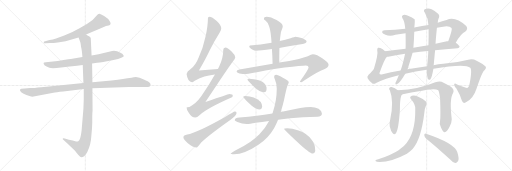
t = 0.00 s
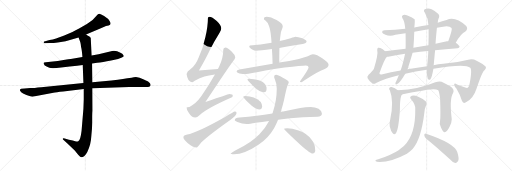
t = 4.02 s
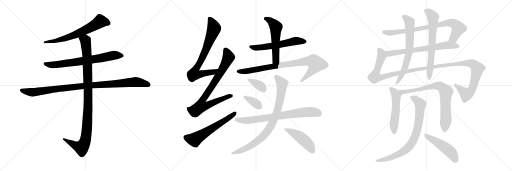
t = 8.05 s
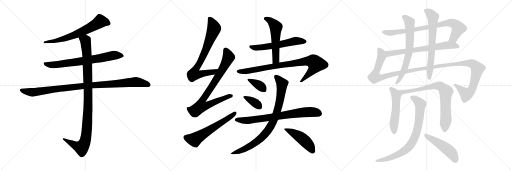
t = 12.07 s
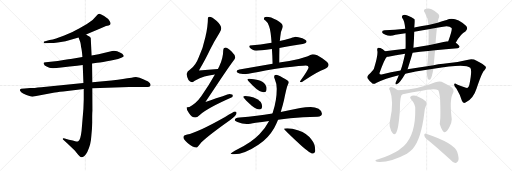
t = 16.09 s
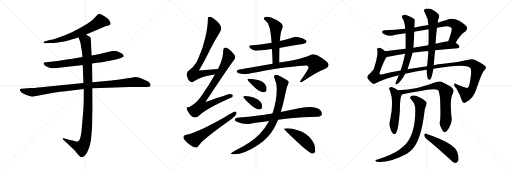
t = 20.12 s

The animated SVG that drew these frames (rendered in a browser with its animation timeline set to each time). Animation: 24 CSS @keyframes rules; one cycle of 20.12 s.

<svg version="1.1" viewBox="0 0 3072 1024" xmlns="http://www.w3.org/2000/svg">
  <g stroke="lightgray" stroke-dasharray="1,1" stroke-width="1" transform="scale(4, 4)">
    <line x1="0" y1="0" x2="256" y2="256"></line>
    <line x1="256" y1="0" x2="0" y2="256"></line>
    <line x1="128" y1="0" x2="128" y2="256"></line>
    <line x1="0" y1="128" x2="256" y2="128"></line>
    <line x1="256" y1="0" x2="512" y2="256"></line>
    <line x1="512" y1="0" x2="256" y2="256"></line>
    <line x1="384" y1="0" x2="384" y2="256"></line>
    <line x1="256" y1="128" x2="512" y2="128"></line>
    <line x1="512" y1="0" x2="768" y2="256"></line>
    <line x1="768" y1="0" x2="512" y2="256"></line>
    <line x1="640" y1="0" x2="640" y2="256"></line>
    <line x1="512" y1="128" x2="768" y2="128"></line>
  </g>
<g transform="scale(1, -1) translate(0, -850)">
   <style type="text/css">
    @keyframes keyframes0 {
      from {
       stroke: black;
       stroke-dashoffset: 664;
       stroke-width: 128;
       }
       68% {
       animation-timing-function: step-end;
       stroke: black;
       stroke-dashoffset: 0;
       stroke-width: 128;
       }
       to {
       stroke: black;
       stroke-width: 1024;
       }
       }
       #make-me-a-hanzi-animation-0 {
         animation: keyframes0 0.790365s both;
         animation-delay: 0.000000s;
         animation-timing-function: linear;
       }
    @keyframes keyframes1 {
      from {
       stroke: black;
       stroke-dashoffset: 728;
       stroke-width: 128;
       }
       70% {
       animation-timing-function: step-end;
       stroke: black;
       stroke-dashoffset: 0;
       stroke-width: 128;
       }
       to {
       stroke: black;
       stroke-width: 1024;
       }
       }
       #make-me-a-hanzi-animation-1 {
         animation: keyframes1 0.842448s both;
         animation-delay: 0.790365s;
         animation-timing-function: linear;
       }
    @keyframes keyframes2 {
      from {
       stroke: black;
       stroke-dashoffset: 1021;
       stroke-width: 128;
       }
       77% {
       animation-timing-function: step-end;
       stroke: black;
       stroke-dashoffset: 0;
       stroke-width: 128;
       }
       to {
       stroke: black;
       stroke-width: 1024;
       }
       }
       #make-me-a-hanzi-animation-2 {
         animation: keyframes2 1.080892s both;
         animation-delay: 1.632813s;
         animation-timing-function: linear;
       }
    @keyframes keyframes3 {
      from {
       stroke: black;
       stroke-dashoffset: 1060;
       stroke-width: 128;
       }
       78% {
       animation-timing-function: step-end;
       stroke: black;
       stroke-dashoffset: 0;
       stroke-width: 128;
       }
       to {
       stroke: black;
       stroke-width: 1024;
       }
       }
       #make-me-a-hanzi-animation-3 {
         animation: keyframes3 1.112630s both;
         animation-delay: 2.713705s;
         animation-timing-function: linear;
       }
    @keyframes keyframes4 {
      from {
       stroke: black;
       stroke-dashoffset: 763;
       stroke-width: 128;
       }
       71% {
       animation-timing-function: step-end;
       stroke: black;
       stroke-dashoffset: 0;
       stroke-width: 128;
       }
       to {
       stroke: black;
       stroke-width: 1024;
       }
       }
       #make-me-a-hanzi-animation-4 {
         animation: keyframes4 0.870931s both;
         animation-delay: 3.826335s;
         animation-timing-function: linear;
       }
    @keyframes keyframes5 {
      from {
       stroke: black;
       stroke-dashoffset: 839;
       stroke-width: 128;
       }
       73% {
       animation-timing-function: step-end;
       stroke: black;
       stroke-dashoffset: 0;
       stroke-width: 128;
       }
       to {
       stroke: black;
       stroke-width: 1024;
       }
       }
       #make-me-a-hanzi-animation-5 {
         animation: keyframes5 0.932780s both;
         animation-delay: 4.697266s;
         animation-timing-function: linear;
       }
    @keyframes keyframes6 {
      from {
       stroke: black;
       stroke-dashoffset: 603;
       stroke-width: 128;
       }
       66% {
       animation-timing-function: step-end;
       stroke: black;
       stroke-dashoffset: 0;
       stroke-width: 128;
       }
       to {
       stroke: black;
       stroke-width: 1024;
       }
       }
       #make-me-a-hanzi-animation-6 {
         animation: keyframes6 0.740723s both;
         animation-delay: 5.630046s;
         animation-timing-function: linear;
       }
    @keyframes keyframes7 {
      from {
       stroke: black;
       stroke-dashoffset: 584;
       stroke-width: 128;
       }
       66% {
       animation-timing-function: step-end;
       stroke: black;
       stroke-dashoffset: 0;
       stroke-width: 128;
       }
       to {
       stroke: black;
       stroke-width: 1024;
       }
       }
       #make-me-a-hanzi-animation-7 {
         animation: keyframes7 0.725260s both;
         animation-delay: 6.370769s;
         animation-timing-function: linear;
       }
    @keyframes keyframes8 {
      from {
       stroke: black;
       stroke-dashoffset: 553;
       stroke-width: 128;
       }
       64% {
       animation-timing-function: step-end;
       stroke: black;
       stroke-dashoffset: 0;
       stroke-width: 128;
       }
       to {
       stroke: black;
       stroke-width: 1024;
       }
       }
       #make-me-a-hanzi-animation-8 {
         animation: keyframes8 0.700033s both;
         animation-delay: 7.096029s;
         animation-timing-function: linear;
       }
    @keyframes keyframes9 {
      from {
       stroke: black;
       stroke-dashoffset: 872;
       stroke-width: 128;
       }
       74% {
       animation-timing-function: step-end;
       stroke: black;
       stroke-dashoffset: 0;
       stroke-width: 128;
       }
       to {
       stroke: black;
       stroke-width: 1024;
       }
       }
       #make-me-a-hanzi-animation-9 {
         animation: keyframes9 0.959635s both;
         animation-delay: 7.796062s;
         animation-timing-function: linear;
       }
    @keyframes keyframes10 {
      from {
       stroke: black;
       stroke-dashoffset: 368;
       stroke-width: 128;
       }
       55% {
       animation-timing-function: step-end;
       stroke: black;
       stroke-dashoffset: 0;
       stroke-width: 128;
       }
       to {
       stroke: black;
       stroke-width: 1024;
       }
       }
       #make-me-a-hanzi-animation-10 {
         animation: keyframes10 0.549479s both;
         animation-delay: 8.755697s;
         animation-timing-function: linear;
       }
    @keyframes keyframes11 {
      from {
       stroke: black;
       stroke-dashoffset: 366;
       stroke-width: 128;
       }
       54% {
       animation-timing-function: step-end;
       stroke: black;
       stroke-dashoffset: 0;
       stroke-width: 128;
       }
       to {
       stroke: black;
       stroke-width: 1024;
       }
       }
       #make-me-a-hanzi-animation-11 {
         animation: keyframes11 0.547852s both;
         animation-delay: 9.305176s;
         animation-timing-function: linear;
       }
    @keyframes keyframes12 {
      from {
       stroke: black;
       stroke-dashoffset: 760;
       stroke-width: 128;
       }
       71% {
       animation-timing-function: step-end;
       stroke: black;
       stroke-dashoffset: 0;
       stroke-width: 128;
       }
       to {
       stroke: black;
       stroke-width: 1024;
       }
       }
       #make-me-a-hanzi-animation-12 {
         animation: keyframes12 0.868490s both;
         animation-delay: 9.853028s;
         animation-timing-function: linear;
       }
    @keyframes keyframes13 {
      from {
       stroke: black;
       stroke-dashoffset: 875;
       stroke-width: 128;
       }
       74% {
       animation-timing-function: step-end;
       stroke: black;
       stroke-dashoffset: 0;
       stroke-width: 128;
       }
       to {
       stroke: black;
       stroke-width: 1024;
       }
       }
       #make-me-a-hanzi-animation-13 {
         animation: keyframes13 0.962077s both;
         animation-delay: 10.721518s;
         animation-timing-function: linear;
       }
    @keyframes keyframes14 {
      from {
       stroke: black;
       stroke-dashoffset: 478;
       stroke-width: 128;
       }
       61% {
       animation-timing-function: step-end;
       stroke: black;
       stroke-dashoffset: 0;
       stroke-width: 128;
       }
       to {
       stroke: black;
       stroke-width: 1024;
       }
       }
       #make-me-a-hanzi-animation-14 {
         animation: keyframes14 0.638997s both;
         animation-delay: 11.683595s;
         animation-timing-function: linear;
       }
    @keyframes keyframes15 {
      from {
       stroke: black;
       stroke-dashoffset: 813;
       stroke-width: 128;
       }
       73% {
       animation-timing-function: step-end;
       stroke: black;
       stroke-dashoffset: 0;
       stroke-width: 128;
       }
       to {
       stroke: black;
       stroke-width: 1024;
       }
       }
       #make-me-a-hanzi-animation-15 {
         animation: keyframes15 0.911621s both;
         animation-delay: 12.322592s;
         animation-timing-function: linear;
       }
    @keyframes keyframes16 {
      from {
       stroke: black;
       stroke-dashoffset: 694;
       stroke-width: 128;
       }
       69% {
       animation-timing-function: step-end;
       stroke: black;
       stroke-dashoffset: 0;
       stroke-width: 128;
       }
       to {
       stroke: black;
       stroke-width: 1024;
       }
       }
       #make-me-a-hanzi-animation-16 {
         animation: keyframes16 0.814779s both;
         animation-delay: 13.234213s;
         animation-timing-function: linear;
       }
    @keyframes keyframes17 {
      from {
       stroke: black;
       stroke-dashoffset: 1331;
       stroke-width: 128;
       }
       81% {
       animation-timing-function: step-end;
       stroke: black;
       stroke-dashoffset: 0;
       stroke-width: 128;
       }
       to {
       stroke: black;
       stroke-width: 1024;
       }
       }
       #make-me-a-hanzi-animation-17 {
         animation: keyframes17 1.333171s both;
         animation-delay: 14.048992s;
         animation-timing-function: linear;
       }
    @keyframes keyframes18 {
      from {
       stroke: black;
       stroke-dashoffset: 684;
       stroke-width: 128;
       }
       69% {
       animation-timing-function: step-end;
       stroke: black;
       stroke-dashoffset: 0;
       stroke-width: 128;
       }
       to {
       stroke: black;
       stroke-width: 1024;
       }
       }
       #make-me-a-hanzi-animation-18 {
         animation: keyframes18 0.806641s both;
         animation-delay: 15.382163s;
         animation-timing-function: linear;
       }
    @keyframes keyframes19 {
      from {
       stroke: black;
       stroke-dashoffset: 678;
       stroke-width: 128;
       }
       69% {
       animation-timing-function: step-end;
       stroke: black;
       stroke-dashoffset: 0;
       stroke-width: 128;
       }
       to {
       stroke: black;
       stroke-width: 1024;
       }
       }
       #make-me-a-hanzi-animation-19 {
         animation: keyframes19 0.801758s both;
         animation-delay: 16.188804s;
         animation-timing-function: linear;
       }
    @keyframes keyframes20 {
      from {
       stroke: black;
       stroke-dashoffset: 530;
       stroke-width: 128;
       }
       63% {
       animation-timing-function: step-end;
       stroke: black;
       stroke-dashoffset: 0;
       stroke-width: 128;
       }
       to {
       stroke: black;
       stroke-width: 1024;
       }
       }
       #make-me-a-hanzi-animation-20 {
         animation: keyframes20 0.681315s both;
         animation-delay: 16.990562s;
         animation-timing-function: linear;
       }
    @keyframes keyframes21 {
      from {
       stroke: black;
       stroke-dashoffset: 790;
       stroke-width: 128;
       }
       72% {
       animation-timing-function: step-end;
       stroke: black;
       stroke-dashoffset: 0;
       stroke-width: 128;
       }
       to {
       stroke: black;
       stroke-width: 1024;
       }
       }
       #make-me-a-hanzi-animation-21 {
         animation: keyframes21 0.892904s both;
         animation-delay: 17.671877s;
         animation-timing-function: linear;
       }
    @keyframes keyframes22 {
      from {
       stroke: black;
       stroke-dashoffset: 804;
       stroke-width: 128;
       }
       72% {
       animation-timing-function: step-end;
       stroke: black;
       stroke-dashoffset: 0;
       stroke-width: 128;
       }
       to {
       stroke: black;
       stroke-width: 1024;
       }
       }
       #make-me-a-hanzi-animation-22 {
         animation: keyframes22 0.904297s both;
         animation-delay: 18.564781s;
         animation-timing-function: linear;
       }
    @keyframes keyframes23 {
      from {
       stroke: black;
       stroke-dashoffset: 490;
       stroke-width: 128;
       }
       61% {
       animation-timing-function: step-end;
       stroke: black;
       stroke-dashoffset: 0;
       stroke-width: 128;
       }
       to {
       stroke: black;
       stroke-width: 1024;
       }
       }
       #make-me-a-hanzi-animation-23 {
         animation: keyframes23 0.648763s both;
         animation-delay: 19.469078s;
         animation-timing-function: linear;
       }
</style>
<path d="M 516.5 644.5 L 608.5 682.5 L 629.5 692.5 Q 631.5 692.5 651.5 697.5 Q 671.5 702.5 658.5 723.5 Q 652.5 733.5 647.5 738.5 L 624.5 754.5 Q 604.5 767.5 596.5 768.5 Q 588.5 769.5 580.5 758.5 Q 559.5 729.5 521.5 707.5 L 474.5 679.5 Q 465.5 673.5 434.5 659.5 L 385.5 638.5 L 336.5 620.5 Q 316.5 613.5 297.5 610.5 L 265.5 601.5 Q 260.5 598.5 262.5 596.5 Q 262.5 589.5 274.5 591.5 L 300.5 592.5 Q 313.5 591.5 346.5 596.5 L 393.5 603.5 L 471.5 625.5 L 516.5 644.5 Z" fill="lightgray"></path> 
<path d="M 552.5 470.5 L 582.5 474.5 Q 614.5 477.5 666.5 488.5 L 708.5 497.5 L 731.5 505.5 Q 741.5 510.5 742.5 513.5 Q 742.5 518.5 738.5 522.5 Q 736.5 528.5 722.5 534.5 Q 691.5 554.5 660.5 542.5 L 591.5 525.5 L 549.5 517.5 L 494.5 508.5 L 424.5 496.5 Q 412.5 496.5 390.5 492.5 L 346.5 485.5 L 274.5 477.5 Q 262.5 476.5 261.5 473.5 Q 260.5 469.5 268.5 458.5 Q 282.5 449.5 296.5 444.5 Q 310.5 439.5 366.5 445.5 L 418.5 452.5 L 462.5 456.5 L 496.5 461.5 L 552.5 470.5 Z" fill="lightgray"></path> 
<path d="M 181.5 322.5 L 147.5 320.5 Q 140.5 320.5 127.5 318.5 Q 116.5 315.5 120.5 306.5 Q 125.5 297.5 138.5 290.5 L 158.5 280.5 L 181.5 273.5 Q 189.5 269.5 201.5 271.5 L 320.5 294.5 Q 335.5 298.5 379.5 302.5 L 502.5 316.5 L 554.5 321.5 L 775.5 328.5 L 852.5 328.5 Q 877.5 328.5 888.5 329.5 Q 900.5 330.5 902.5 336.5 Q 907.5 350.5 888.5 362.5 Q 862.5 375.5 837.5 384.5 L 815.5 388.5 Q 802.5 388.5 789.5 384.5 Q 765.5 381.5 737.5 376.5 Q 710.5 371.5 668.5 368.5 L 554.5 357.5 L 500.5 353.5 L 247.5 327.5 Q 202.5 322.5 181.5 322.5 Z" fill="lightgray"></path> 
<path d="M 502.5 316.5 L 502.5 254.5 L 500.5 198.5 L 489.5 66.5 Q 482.5 7.5 469.5 3.5 Q 463.5 1.5 456.5 2.5 L 436.5 8.5 L 413.5 12.5 L 388.5 20.5 Q 379.5 23.5 376.5 20.5 Q 374.5 16.5 381.5 10.5 L 404.5 -9.5 L 448.5 -51.5 L 470.5 -79.5 Q 482.5 -92.5 488.5 -92.5 Q 494.5 -93.5 506.5 -85.5 Q 526.5 -66.5 540.5 -16.5 Q 546.5 4.5 548.5 40.5 Q 552.5 77.5 553.5 114.5 L 553.5 150.5 Q 553.5 171.5 555.5 187.5 L 554.5 321.5 L 554.5 357.5 L 552.5 470.5 L 549.5 517.5 L 544.5 623.5 Q 542.5 629.5 536.5 632.5 L 527.5 636.5 L 516.5 644.5 C 490.5 659.5 460.5 653.5 471.5 625.5 L 481.5 599.5 Q 485.5 585.5 486.5 569.5 Q 491.5 552.5 494.5 508.5 L 496.5 461.5 L 500.5 353.5 L 502.5 316.5 Z" fill="lightgray"></path> 
<path d="M 1307.5 436.5 Q 1248.5 433.5 1193.5 427.5 Q 1238.5 505.5 1258.5 549.5 Q 1282.5 598.5 1317.5 654.5 Q 1327.5 671.5 1327.5 681.5 Q 1327.5 698.5 1300.5 724.5 Q 1272.5 750.5 1255.5 750.5 Q 1247.5 750.5 1247.5 741.5 Q 1247.5 692.5 1232.5 628.5 Q 1218.5 561.5 1192.5 507.5 Q 1174.5 458.5 1140.5 433.5 Q 1122.5 424.5 1119.5 406.5 Q 1125.5 359.5 1152.5 357.5 Q 1155.5 357.5 1168.5 366.5 Q 1198.5 385.5 1226.5 392.5 Q 1250.5 399.5 1289.5 404.5 C 1319.5 408.5 1337.5 438.5 1307.5 436.5 Z" fill="lightgray"></path> 
<path d="M 1352.5 565.5 Q 1339.5 564.5 1339.5 550.5 Q 1339.5 500.5 1314.5 450.5 Q 1311.5 445.5 1307.5 436.5 L 1289.5 404.5 Q 1255.5 343.5 1208.5 274.5 Q 1175.5 227.5 1136.5 209.5 Q 1120.5 209.5 1119.5 206.5 Q 1119.5 189.5 1133.5 173.5 Q 1150.5 146.5 1171.5 146.5 Q 1182.5 146.5 1198.5 161.5 Q 1249.5 204.5 1388.5 265.5 Q 1396.5 268.5 1396.5 278.5 Q 1396.5 285.5 1375.5 286.5 Q 1368.5 284.5 1232.5 238.5 Q 1366.5 441.5 1398.5 483.5 Q 1409.5 495.5 1411.5 506.5 Q 1410.5 521.5 1389.5 541.5 Q 1364.5 564.5 1352.5 565.5 Z" fill="lightgray"></path> 
<path d="M 1408.5 181.5 Q 1403.5 181.5 1350.5 148.5 Q 1179.5 52.5 1123.5 43.5 Q 1100.5 39.5 1100.5 26.5 Q 1100.5 16.5 1125.5 -7.5 Q 1157.5 -34.5 1180.5 -34.5 Q 1183.5 -34.5 1208.5 -2.5 Q 1252.5 40.5 1381.5 131.5 Q 1419.5 159.5 1419.5 173.5 Q 1419.5 181.5 1408.5 181.5 Z" fill="lightgray"></path> 
<path d="M 1772.5 630.5 Q 1769.5 630.5 1743.5 621.5 Q 1711.5 611.5 1678.5 604.5 L 1629.5 594.5 Q 1562.5 581.5 1499.5 578.5 Q 1495.5 578.5 1495.5 569.5 Q 1516.5 546.5 1536.5 546.5 Q 1559.5 546.5 1631.5 556.5 L 1676.5 563.5 Q 1735.5 573.5 1816.5 586.5 Q 1839.5 590.5 1839.5 601.5 Q 1839.5 610.5 1814.5 621.5 Q 1787.5 630.5 1772.5 630.5 Z" fill="lightgray"></path> 
<path d="M 1678.5 604.5 Q 1680.5 619.5 1681.5 629.5 Q 1683.5 660.5 1694.5 682.5 Q 1696.5 689.5 1696.5 693.5 Q 1696.5 709.5 1659.5 730.5 Q 1624.5 750.5 1599.5 750.5 Q 1583.5 750.5 1583.5 737.5 Q 1583.5 734.5 1592.5 727.5 Q 1605.5 718.5 1614.5 693.5 Q 1624.5 667.5 1629.5 594.5 L 1631.5 556.5 Q 1634.5 518.5 1635.5 468.5 C 1636.5 438.5 1675.5 445.5 1675.5 475.5 Q 1675.5 525.5 1676.5 563.5 L 1678.5 604.5 Z" fill="lightgray"></path> 
<path d="M 1635.5 468.5 L 1436.5 433.5 Q 1419.5 430.5 1419.5 422.5 Q 1419.5 415.5 1436.5 410.5 Q 1457.5 406.5 1476.5 406.5 Q 1487.5 406.5 1513.5 412.5 Q 1575.5 427.5 1707.5 446.5 Q 1810.5 458.5 1835.5 458.5 Q 1851.5 458.5 1851.5 446.5 Q 1851.5 435.5 1799.5 362.5 Q 1799.5 357.5 1807.5 357.5 Q 1811.5 357.5 1827.5 369.5 Q 1907.5 422.5 1945.5 435.5 Q 1971.5 447.5 1971.5 462.5 Q 1971.5 475.5 1935.5 499.5 Q 1900.5 525.5 1876.5 525.5 Q 1869.5 525.5 1846.5 513.5 Q 1798.5 495.5 1735.5 485.5 L 1675.5 475.5 L 1635.5 468.5 Z" fill="lightgray"></path> 
<path d="M 1495.5 378.5 Q 1484.5 378.5 1484.5 374.5 Q 1484.5 370.5 1517.5 336.5 Q 1556.5 297.5 1583.5 297.5 Q 1599.5 297.5 1599.5 318.5 Q 1599.5 331.5 1591.5 343.5 Q 1578.5 362.5 1547.5 370.5 Q 1524.5 377.5 1495.5 378.5 Z" fill="lightgray"></path> 
<path d="M 1471.5 274.5 Q 1459.5 274.5 1459.5 269.5 Q 1459.5 266.5 1492.5 232.5 Q 1530.5 194.5 1555.5 194.5 Q 1572.5 194.5 1572.5 213.5 Q 1572.5 226.5 1564.5 239.5 Q 1550.5 257.5 1522.5 266.5 Q 1499.5 272.5 1471.5 274.5 Z" fill="lightgray"></path> 
<path d="M 1864.5 209.5 Q 1833.5 209.5 1801.5 202.5 Q 1741.5 190.5 1684.5 179.5 L 1634.5 170.5 Q 1584.5 162.5 1540.5 156.5 Q 1491.5 148.5 1436.5 146.5 Q 1409.5 146.5 1408.5 129.5 Q 1409.5 124.5 1424.5 119.5 Q 1452.5 107.5 1480.5 106.5 Q 1496.5 106.5 1534.5 114.5 Q 1570.5 119.5 1614.5 125.5 L 1668.5 132.5 Q 1702.5 136.5 1740.5 141.5 Q 1814.5 148.5 1904.5 150.5 Q 1931.5 150.5 1931.5 169.5 Q 1931.5 185.5 1911.5 198.5 Q 1889.5 209.5 1864.5 209.5 Z" fill="lightgray"></path> 
<path d="M 1684.5 179.5 Q 1694.5 209.5 1703.5 247.5 Q 1719.5 328.5 1726.5 341.5 Q 1732.5 352.5 1732.5 357.5 Q 1732.5 368.5 1694.5 386.5 Q 1667.5 402.5 1656.5 402.5 Q 1644.5 402.5 1644.5 389.5 Q 1644.5 387.5 1649.5 373.5 Q 1660.5 348.5 1660.5 318.5 Q 1660.5 248.5 1637.5 178.5 Q 1636.5 174.5 1634.5 170.5 L 1614.5 125.5 Q 1591.5 81.5 1556.5 45.5 Q 1509.5 -3.5 1428.5 -42.5 Q 1383.5 -66.5 1383.5 -70.5 Q 1383.5 -74.5 1404.5 -74.5 Q 1466.5 -74.5 1550.5 -17.5 Q 1609.5 20.5 1644.5 81.5 Q 1656.5 103.5 1668.5 132.5 L 1684.5 179.5 Z" fill="lightgray"></path> 
<path d="M 1723.5 81.5 Q 1704.5 81.5 1704.5 78.5 Q 1704.5 72.5 1782.5 0.5 Q 1857.5 -70.5 1876.5 -70.5 Q 1882.5 -70.5 1886.5 -65.5 Q 1891.5 -59.5 1891.5 -53.5 Q 1891.5 -13.5 1868.5 13.5 Q 1840.5 51.5 1791.5 67.5 Q 1751.5 81.5 1723.5 81.5 Z" fill="lightgray"></path> 
<path d="M 2734.5 595.0 Q 2765.5 650.0 2792.5 662.0 Q 2810.5 678.0 2797.5 695.0 Q 2730.5 756.0 2679.5 731.0 Q 2652.5 724.0 2626.5 715.0 L 2570.5 701.0 Q 2536.5 697.0 2485.5 686.0 L 2431.5 679.0 Q 2370.5 672.0 2307.5 669.0 Q 2291.5 668.0 2292.5 658.0 Q 2293.5 651.0 2312.5 643.0 Q 2337.5 631.0 2372.5 642.0 Q 2402.5 648.0 2433.5 651.0 L 2485.5 660.0 Q 2527.5 669.0 2571.5 676.0 L 2621.5 684.0 Q 2639.5 688.0 2658.5 691.0 Q 2695.5 698.0 2709.5 683.0 Q 2715.5 674.0 2689.5 604.0 C 2679.5 576.0 2719.5 569.0 2734.5 595.0 Z" fill="lightgray"></path> 
<path d="M 2610.5 549.0 Q 2671.5 558.0 2745.5 562.0 Q 2755.5 563.0 2757.5 571.0 Q 2757.5 578.0 2734.5 595.0 L 2689.5 604.0 Q 2685.5 604.0 2681.5 603.0 Q 2647.5 596.0 2613.5 588.0 L 2570.5 580.0 Q 2522.5 573.0 2480.5 565.0 L 2433.5 558.0 Q 2367.5 551.0 2310.5 543.0 C 2280.5 539.0 2291.5 507.0 2321.5 510.0 Q 2324.5 510.0 2329.5 510.0 Q 2371.5 520.0 2430.5 528.0 L 2475.5 534.0 Q 2518.5 541.0 2569.5 545.0 L 2610.5 549.0 Z" fill="lightgray"></path> 
<path d="M 2431.5 409.0 Q 2492.5 424.0 2560.5 433.0 L 2600.5 439.0 Q 2792.5 472.0 2821.5 445.0 Q 2834.5 432.0 2815.5 339.0 Q 2812.5 329.0 2805.5 324.0 Q 2799.5 321.0 2742.5 344.0 Q 2727.5 354.0 2725.5 346.0 Q 2722.5 337.0 2738.5 320.0 Q 2763.5 278.0 2771.5 246.0 Q 2778.5 227.0 2793.5 236.0 Q 2839.5 257.0 2859.5 320.0 Q 2892.5 419.0 2905.5 428.0 Q 2920.5 443.0 2913.5 452.0 Q 2903.5 464.0 2859.5 487.0 Q 2837.5 499.0 2809.5 493.0 Q 2739.5 475.0 2659.5 468.0 Q 2628.5 465.0 2601.5 460.0 L 2562.5 454.0 Q 2502.5 447.0 2445.5 435.0 L 2403.5 428.0 Q 2345.5 419.0 2289.5 404.0 Q 2276.5 403.0 2276.5 411.0 Q 2307.5 498.0 2321.5 510.0 C 2332.5 528.0 2332.5 528.0 2310.5 543.0 Q 2303.5 550.0 2296.5 556.0 Q 2277.5 566.0 2268.5 564.0 Q 2261.5 561.0 2263.5 548.0 Q 2270.5 526.0 2243.5 439.0 Q 2236.5 427.0 2211.5 403.0 Q 2199.5 391.0 2206.5 380.0 Q 2213.5 368.0 2231.5 353.0 Q 2240.5 343.0 2256.5 353.0 Q 2310.5 381.0 2392.5 400.0 L 2431.5 409.0 Z" fill="lightgray"></path> 
<path d="M 2485.5 686.0 Q 2486.5 690.0 2486.5 692.0 Q 2490.5 729.0 2487.5 736.0 Q 2471.5 749.0 2444.5 758.0 Q 2428.5 765.0 2416.5 760.0 Q 2407.5 753.0 2414.5 742.0 Q 2426.5 730.0 2431.5 679.0 L 2433.5 651.0 Q 2434.5 585.0 2433.5 558.0 L 2430.5 528.0 Q 2415.5 458.0 2403.5 428.0 L 2392.5 400.0 Q 2385.5 381.0 2377.5 363.0 Q 2373.5 357.0 2372.5 352.0 Q 2371.5 342.0 2380.5 345.0 Q 2398.5 352.0 2431.5 409.0 L 2445.5 435.0 Q 2469.5 511.0 2475.5 534.0 L 2480.5 565.0 Q 2484.5 616.0 2485.5 660.0 L 2485.5 686.0 Z" fill="lightgray"></path> 
<path d="M 2560.5 433.0 Q 2560.5 400.0 2566.5 379.0 Q 2572.5 369.0 2581.5 374.0 Q 2590.5 383.0 2600.5 439.0 L 2601.5 460.0 Q 2601.5 461.0 2602.5 462.0 Q 2606.5 507.0 2610.5 549.0 L 2613.5 588.0 Q 2613.5 604.0 2621.5 684.0 L 2626.5 715.0 Q 2627.5 731.0 2631.5 740.0 Q 2640.5 758.0 2628.5 769.0 Q 2615.5 782.0 2589.5 795.0 Q 2570.5 804.0 2548.5 796.0 Q 2538.5 789.0 2549.5 774.0 Q 2570.5 737.0 2570.5 701.0 L 2571.5 676.0 Q 2572.5 633.0 2570.5 580.0 L 2569.5 545.0 Q 2569.5 515.0 2562.5 454.0 L 2560.5 433.0 Z" fill="lightgray"></path> 
<path d="M 2386.5 310.0 Q 2370.5 323.0 2349.5 329.0 Q 2340.5 330.0 2335.5 323.0 Q 2332.5 317.0 2339.5 308.0 Q 2364.5 244.0 2341.5 136.0 Q 2334.5 109.0 2338.5 92.0 Q 2345.5 62.0 2356.5 51.0 Q 2366.5 39.0 2375.5 52.0 Q 2391.5 74.0 2399.5 193.0 Q 2399.5 284.0 2416.5 285.0 C 2418.5 287.0 2410.5 292.0 2386.5 310.0 Z" fill="lightgray"></path> 
<path d="M 2640.5 128.0 Q 2633.5 106.0 2646.5 85.0 Q 2659.5 57.0 2668.5 58.0 Q 2681.5 59.0 2697.5 91.0 Q 2710.5 116.0 2710.5 136.0 Q 2695.5 257.0 2718.5 293.0 Q 2728.5 311.0 2705.5 330.0 Q 2681.5 346.0 2649.5 361.0 Q 2634.5 365.0 2611.5 358.0 Q 2511.5 315.0 2386.5 310.0 C 2356.5 308.0 2387.5 279.0 2416.5 285.0 Q 2470.5 297.0 2513.5 303.0 Q 2607.5 325.0 2629.5 310.0 Q 2636.5 297.0 2640.5 260.0 Q 2644.5 151.0 2640.5 128.0 Z" fill="lightgray"></path> 
<path d="M 2491.5 198.0 Q 2494.5 42.0 2423.5 -25.0 Q 2408.5 -37.0 2391.5 -50.0 Q 2354.5 -75.0 2269.5 -105.0 Q 2256.5 -108.0 2253.5 -111.0 Q 2247.5 -115.0 2261.5 -120.0 Q 2336.5 -127.0 2441.5 -71.0 Q 2460.5 -59.0 2475.5 -43.0 Q 2526.5 12.0 2546.5 177.0 Q 2547.5 199.0 2558.5 224.0 Q 2562.5 234.0 2555.5 242.0 Q 2539.5 258.0 2506.5 272.0 Q 2487.5 282.0 2471.5 277.0 Q 2452.5 270.0 2467.5 254.0 Q 2492.5 226.0 2491.5 198.0 Z" fill="lightgray"></path> 
<path d="M 2557.5 19.0 Q 2621.5 -32.0 2699.5 -105.0 Q 2715.5 -124.0 2731.5 -127.0 Q 2740.5 -128.0 2747.5 -117.0 Q 2757.5 -104.0 2743.5 -61.0 Q 2725.5 -7.0 2556.5 49.0 Q 2546.5 53.0 2545.5 41.0 Q 2546.5 28.0 2557.5 19.0 Z" fill="lightgray"></path> 
      <clipPath id="make-me-a-hanzi-clip-0">
      <path d="M 516.5 644.5 L 608.5 682.5 L 629.5 692.5 Q 631.5 692.5 651.5 697.5 Q 671.5 702.5 658.5 723.5 Q 652.5 733.5 647.5 738.5 L 624.5 754.5 Q 604.5 767.5 596.5 768.5 Q 588.5 769.5 580.5 758.5 Q 559.5 729.5 521.5 707.5 L 474.5 679.5 Q 465.5 673.5 434.5 659.5 L 385.5 638.5 L 336.5 620.5 Q 316.5 613.5 297.5 610.5 L 265.5 601.5 Q 260.5 598.5 262.5 596.5 Q 262.5 589.5 274.5 591.5 L 300.5 592.5 Q 313.5 591.5 346.5 596.5 L 393.5 603.5 L 471.5 625.5 L 516.5 644.5 Z" fill="lightgray"></path>
      </clipPath>
      <path clip-path="url(#make-me-a-hanzi-clip-0)" d="M 649.5 711.5 L 601.5 722.5 L 551.5 690.5 L 433.5 635.5 L 352.5 610.5 L 269.5 595.5 " fill="none" id="make-me-a-hanzi-animation-0" stroke-dasharray="536 1072" stroke-linecap="round"></path>

      <clipPath id="make-me-a-hanzi-clip-1">
      <path d="M 552.5 470.5 L 582.5 474.5 Q 614.5 477.5 666.5 488.5 L 708.5 497.5 L 731.5 505.5 Q 741.5 510.5 742.5 513.5 Q 742.5 518.5 738.5 522.5 Q 736.5 528.5 722.5 534.5 Q 691.5 554.5 660.5 542.5 L 591.5 525.5 L 549.5 517.5 L 494.5 508.5 L 424.5 496.5 Q 412.5 496.5 390.5 492.5 L 346.5 485.5 L 274.5 477.5 Q 262.5 476.5 261.5 473.5 Q 260.5 469.5 268.5 458.5 Q 282.5 449.5 296.5 444.5 Q 310.5 439.5 366.5 445.5 L 418.5 452.5 L 462.5 456.5 L 496.5 461.5 L 552.5 470.5 Z" fill="lightgray"></path>
      </clipPath>
      <path clip-path="url(#make-me-a-hanzi-clip-1)" d="M 269.5 472.5 L 281.5 464.5 L 335.5 462.5 L 596.5 500.5 L 681.5 519.5 L 733.5 514.5 " fill="none" id="make-me-a-hanzi-animation-1" stroke-dasharray="600 1200" stroke-linecap="round"></path>

      <clipPath id="make-me-a-hanzi-clip-2">
      <path d="M 181.5 322.5 L 147.5 320.5 Q 140.5 320.5 127.5 318.5 Q 116.5 315.5 120.5 306.5 Q 125.5 297.5 138.5 290.5 L 158.5 280.5 L 181.5 273.5 Q 189.5 269.5 201.5 271.5 L 320.5 294.5 Q 335.5 298.5 379.5 302.5 L 502.5 316.5 L 554.5 321.5 L 775.5 328.5 L 852.5 328.5 Q 877.5 328.5 888.5 329.5 Q 900.5 330.5 902.5 336.5 Q 907.5 350.5 888.5 362.5 Q 862.5 375.5 837.5 384.5 L 815.5 388.5 Q 802.5 388.5 789.5 384.5 Q 765.5 381.5 737.5 376.5 Q 710.5 371.5 668.5 368.5 L 554.5 357.5 L 500.5 353.5 L 247.5 327.5 Q 202.5 322.5 181.5 322.5 Z" fill="lightgray"></path>
      </clipPath>
      <path clip-path="url(#make-me-a-hanzi-clip-2)" d="M 131.5 308.5 L 192.5 296.5 L 477.5 332.5 L 811.5 358.5 L 890.5 342.5 " fill="none" id="make-me-a-hanzi-animation-2" stroke-dasharray="893 1786" stroke-linecap="round"></path>

      <clipPath id="make-me-a-hanzi-clip-3">
      <path d="M 502.5 316.5 L 502.5 254.5 L 500.5 198.5 L 489.5 66.5 Q 482.5 7.5 469.5 3.5 Q 463.5 1.5 456.5 2.5 L 436.5 8.5 L 413.5 12.5 L 388.5 20.5 Q 379.5 23.5 376.5 20.5 Q 374.5 16.5 381.5 10.5 L 404.5 -9.5 L 448.5 -51.5 L 470.5 -79.5 Q 482.5 -92.5 488.5 -92.5 Q 494.5 -93.5 506.5 -85.5 Q 526.5 -66.5 540.5 -16.5 Q 546.5 4.5 548.5 40.5 Q 552.5 77.5 553.5 114.5 L 553.5 150.5 Q 553.5 171.5 555.5 187.5 L 554.5 321.5 L 554.5 357.5 L 552.5 470.5 L 549.5 517.5 L 544.5 623.5 Q 542.5 629.5 536.5 632.5 L 527.5 636.5 L 516.5 644.5 C 490.5 659.5 460.5 653.5 471.5 625.5 L 481.5 599.5 Q 485.5 585.5 486.5 569.5 Q 491.5 552.5 494.5 508.5 L 496.5 461.5 L 500.5 353.5 L 502.5 316.5 Z" fill="lightgray"></path>
      </clipPath>
      <path clip-path="url(#make-me-a-hanzi-clip-3)" d="M 479.5 621.5 L 512.5 607.5 L 524.5 476.5 L 529.5 239.5 L 514.5 19.5 L 503.5 -15.5 L 489.5 -34.5 L 382.5 17.5 " fill="none" id="make-me-a-hanzi-animation-3" stroke-dasharray="932 1864" stroke-linecap="round"></path>

      <clipPath id="make-me-a-hanzi-clip-4">
      <path d="M 1307.5 436.5 Q 1248.5 433.5 1193.5 427.5 Q 1238.5 505.5 1258.5 549.5 Q 1282.5 598.5 1317.5 654.5 Q 1327.5 671.5 1327.5 681.5 Q 1327.5 698.5 1300.5 724.5 Q 1272.5 750.5 1255.5 750.5 Q 1247.5 750.5 1247.5 741.5 Q 1247.5 692.5 1232.5 628.5 Q 1218.5 561.5 1192.5 507.5 Q 1174.5 458.5 1140.5 433.5 Q 1122.5 424.5 1119.5 406.5 Q 1125.5 359.5 1152.5 357.5 Q 1155.5 357.5 1168.5 366.5 Q 1198.5 385.5 1226.5 392.5 Q 1250.5 399.5 1289.5 404.5 C 1319.5 408.5 1337.5 438.5 1307.5 436.5 Z" fill="lightgray"></path>
      </clipPath>
      <path clip-path="url(#make-me-a-hanzi-clip-4)" d="M 1258.5 739.5 L 1284.5 680.5 L 1226.5 531.5 L 1171.5 432.5 L 1164.5 406.5 L 1178.5 403.5 L 1279.5 418.5 L 1300.5 433.5 " fill="none" id="make-me-a-hanzi-animation-4" stroke-dasharray="635 1270" stroke-linecap="round"></path>

      <clipPath id="make-me-a-hanzi-clip-5">
      <path d="M 1352.5 565.5 Q 1339.5 564.5 1339.5 550.5 Q 1339.5 500.5 1314.5 450.5 Q 1311.5 445.5 1307.5 436.5 L 1289.5 404.5 Q 1255.5 343.5 1208.5 274.5 Q 1175.5 227.5 1136.5 209.5 Q 1120.5 209.5 1119.5 206.5 Q 1119.5 189.5 1133.5 173.5 Q 1150.5 146.5 1171.5 146.5 Q 1182.5 146.5 1198.5 161.5 Q 1249.5 204.5 1388.5 265.5 Q 1396.5 268.5 1396.5 278.5 Q 1396.5 285.5 1375.5 286.5 Q 1368.5 284.5 1232.5 238.5 Q 1366.5 441.5 1398.5 483.5 Q 1409.5 495.5 1411.5 506.5 Q 1410.5 521.5 1389.5 541.5 Q 1364.5 564.5 1352.5 565.5 Z" fill="lightgray"></path>
      </clipPath>
      <path clip-path="url(#make-me-a-hanzi-clip-5)" d="M 1352.5 552.5 L 1370.5 512.5 L 1369.5 501.5 L 1330.5 426.5 L 1210.5 242.5 L 1205.5 212.5 L 1227.5 212.5 L 1387.5 275.5 " fill="none" id="make-me-a-hanzi-animation-5" stroke-dasharray="711 1422" stroke-linecap="round"></path>

      <clipPath id="make-me-a-hanzi-clip-6">
      <path d="M 1408.5 181.5 Q 1403.5 181.5 1350.5 148.5 Q 1179.5 52.5 1123.5 43.5 Q 1100.5 39.5 1100.5 26.5 Q 1100.5 16.5 1125.5 -7.5 Q 1157.5 -34.5 1180.5 -34.5 Q 1183.5 -34.5 1208.5 -2.5 Q 1252.5 40.5 1381.5 131.5 Q 1419.5 159.5 1419.5 173.5 Q 1419.5 181.5 1408.5 181.5 Z" fill="lightgray"></path>
      </clipPath>
      <path clip-path="url(#make-me-a-hanzi-clip-6)" d="M 1113.5 26.5 L 1167.5 12.5 L 1364.5 136.5 L 1410.5 172.5 " fill="none" id="make-me-a-hanzi-animation-6" stroke-dasharray="475 950" stroke-linecap="round"></path>

      <clipPath id="make-me-a-hanzi-clip-7">
      <path d="M 1772.5 630.5 Q 1769.5 630.5 1743.5 621.5 Q 1711.5 611.5 1678.5 604.5 L 1629.5 594.5 Q 1562.5 581.5 1499.5 578.5 Q 1495.5 578.5 1495.5 569.5 Q 1516.5 546.5 1536.5 546.5 Q 1559.5 546.5 1631.5 556.5 L 1676.5 563.5 Q 1735.5 573.5 1816.5 586.5 Q 1839.5 590.5 1839.5 601.5 Q 1839.5 610.5 1814.5 621.5 Q 1787.5 630.5 1772.5 630.5 Z" fill="lightgray"></path>
      </clipPath>
      <path clip-path="url(#make-me-a-hanzi-clip-7)" d="M 1507.5 569.5 L 1540.5 563.5 L 1617.5 571.5 L 1774.5 605.5 L 1830.5 600.5 " fill="none" id="make-me-a-hanzi-animation-7" stroke-dasharray="456 912" stroke-linecap="round"></path>

      <clipPath id="make-me-a-hanzi-clip-8">
      <path d="M 1678.5 604.5 Q 1680.5 619.5 1681.5 629.5 Q 1683.5 660.5 1694.5 682.5 Q 1696.5 689.5 1696.5 693.5 Q 1696.5 709.5 1659.5 730.5 Q 1624.5 750.5 1599.5 750.5 Q 1583.5 750.5 1583.5 737.5 Q 1583.5 734.5 1592.5 727.5 Q 1605.5 718.5 1614.5 693.5 Q 1624.5 667.5 1629.5 594.5 L 1631.5 556.5 Q 1634.5 518.5 1635.5 468.5 C 1636.5 438.5 1675.5 445.5 1675.5 475.5 Q 1675.5 525.5 1676.5 563.5 L 1678.5 604.5 Z" fill="lightgray"></path>
      </clipPath>
      <path clip-path="url(#make-me-a-hanzi-clip-8)" d="M 1594.5 738.5 L 1626.5 722.5 L 1655.5 688.5 L 1655.5 499.5 L 1640.5 476.5 " fill="none" id="make-me-a-hanzi-animation-8" stroke-dasharray="425 850" stroke-linecap="round"></path>

      <clipPath id="make-me-a-hanzi-clip-9">
      <path d="M 1635.5 468.5 L 1436.5 433.5 Q 1419.5 430.5 1419.5 422.5 Q 1419.5 415.5 1436.5 410.5 Q 1457.5 406.5 1476.5 406.5 Q 1487.5 406.5 1513.5 412.5 Q 1575.5 427.5 1707.5 446.5 Q 1810.5 458.5 1835.5 458.5 Q 1851.5 458.5 1851.5 446.5 Q 1851.5 435.5 1799.5 362.5 Q 1799.5 357.5 1807.5 357.5 Q 1811.5 357.5 1827.5 369.5 Q 1907.5 422.5 1945.5 435.5 Q 1971.5 447.5 1971.5 462.5 Q 1971.5 475.5 1935.5 499.5 Q 1900.5 525.5 1876.5 525.5 Q 1869.5 525.5 1846.5 513.5 Q 1798.5 495.5 1735.5 485.5 L 1675.5 475.5 L 1635.5 468.5 Z" fill="lightgray"></path>
      </clipPath>
      <path clip-path="url(#make-me-a-hanzi-clip-9)" d="M 1426.5 422.5 L 1502.5 426.5 L 1630.5 452.5 L 1835.5 483.5 L 1880.5 482.5 L 1895.5 467.5 L 1880.5 437.5 L 1807.5 366.5 " fill="none" id="make-me-a-hanzi-animation-9" stroke-dasharray="744 1488" stroke-linecap="round"></path>

      <clipPath id="make-me-a-hanzi-clip-10">
      <path d="M 1495.5 378.5 Q 1484.5 378.5 1484.5 374.5 Q 1484.5 370.5 1517.5 336.5 Q 1556.5 297.5 1583.5 297.5 Q 1599.5 297.5 1599.5 318.5 Q 1599.5 331.5 1591.5 343.5 Q 1578.5 362.5 1547.5 370.5 Q 1524.5 377.5 1495.5 378.5 Z" fill="lightgray"></path>
      </clipPath>
      <path clip-path="url(#make-me-a-hanzi-clip-10)" d="M 1490.5 375.5 L 1562.5 334.5 L 1583.5 314.5 " fill="none" id="make-me-a-hanzi-animation-10" stroke-dasharray="240 480" stroke-linecap="round"></path>

      <clipPath id="make-me-a-hanzi-clip-11">
      <path d="M 1471.5 274.5 Q 1459.5 274.5 1459.5 269.5 Q 1459.5 266.5 1492.5 232.5 Q 1530.5 194.5 1555.5 194.5 Q 1572.5 194.5 1572.5 213.5 Q 1572.5 226.5 1564.5 239.5 Q 1550.5 257.5 1522.5 266.5 Q 1499.5 272.5 1471.5 274.5 Z" fill="lightgray"></path>
      </clipPath>
      <path clip-path="url(#make-me-a-hanzi-clip-11)" d="M 1465.5 271.5 L 1535.5 230.5 L 1556.5 210.5 " fill="none" id="make-me-a-hanzi-animation-11" stroke-dasharray="238 476" stroke-linecap="round"></path>

      <clipPath id="make-me-a-hanzi-clip-12">
      <path d="M 1864.5 209.5 Q 1833.5 209.5 1801.5 202.5 Q 1741.5 190.5 1684.5 179.5 L 1634.5 170.5 Q 1584.5 162.5 1540.5 156.5 Q 1491.5 148.5 1436.5 146.5 Q 1409.5 146.5 1408.5 129.5 Q 1409.5 124.5 1424.5 119.5 Q 1452.5 107.5 1480.5 106.5 Q 1496.5 106.5 1534.5 114.5 Q 1570.5 119.5 1614.5 125.5 L 1668.5 132.5 Q 1702.5 136.5 1740.5 141.5 Q 1814.5 148.5 1904.5 150.5 Q 1931.5 150.5 1931.5 169.5 Q 1931.5 185.5 1911.5 198.5 Q 1889.5 209.5 1864.5 209.5 Z" fill="lightgray"></path>
      </clipPath>
      <path clip-path="url(#make-me-a-hanzi-clip-12)" d="M 1416.5 131.5 L 1484.5 127.5 L 1814.5 176.5 L 1886.5 178.5 L 1915.5 168.5 " fill="none" id="make-me-a-hanzi-animation-12" stroke-dasharray="632 1264" stroke-linecap="round"></path>

      <clipPath id="make-me-a-hanzi-clip-13">
      <path d="M 1684.5 179.5 Q 1694.5 209.5 1703.5 247.5 Q 1719.5 328.5 1726.5 341.5 Q 1732.5 352.5 1732.5 357.5 Q 1732.5 368.5 1694.5 386.5 Q 1667.5 402.5 1656.5 402.5 Q 1644.5 402.5 1644.5 389.5 Q 1644.5 387.5 1649.5 373.5 Q 1660.5 348.5 1660.5 318.5 Q 1660.5 248.5 1637.5 178.5 Q 1636.5 174.5 1634.5 170.5 L 1614.5 125.5 Q 1591.5 81.5 1556.5 45.5 Q 1509.5 -3.5 1428.5 -42.5 Q 1383.5 -66.5 1383.5 -70.5 Q 1383.5 -74.5 1404.5 -74.5 Q 1466.5 -74.5 1550.5 -17.5 Q 1609.5 20.5 1644.5 81.5 Q 1656.5 103.5 1668.5 132.5 L 1684.5 179.5 Z" fill="lightgray"></path>
      </clipPath>
      <path clip-path="url(#make-me-a-hanzi-clip-13)" d="M 1655.5 391.5 L 1692.5 349.5 L 1689.5 317.5 L 1669.5 204.5 L 1620.5 86.5 L 1566.5 22.5 L 1515.5 -16.5 L 1434.5 -57.5 L 1386.5 -70.5 " fill="none" id="make-me-a-hanzi-animation-13" stroke-dasharray="747 1494" stroke-linecap="round"></path>

      <clipPath id="make-me-a-hanzi-clip-14">
      <path d="M 1723.5 81.5 Q 1704.5 81.5 1704.5 78.5 Q 1704.5 72.5 1782.5 0.5 Q 1857.5 -70.5 1876.5 -70.5 Q 1882.5 -70.5 1886.5 -65.5 Q 1891.5 -59.5 1891.5 -53.5 Q 1891.5 -13.5 1868.5 13.5 Q 1840.5 51.5 1791.5 67.5 Q 1751.5 81.5 1723.5 81.5 Z" fill="lightgray"></path>
      </clipPath>
      <path clip-path="url(#make-me-a-hanzi-clip-14)" d="M 1707.5 78.5 L 1810.5 21.5 L 1852.5 -18.5 L 1876.5 -57.5 " fill="none" id="make-me-a-hanzi-animation-14" stroke-dasharray="350 700" stroke-linecap="round"></path>

      <clipPath id="make-me-a-hanzi-clip-15">
      <path d="M 2734.5 595.0 Q 2765.5 650.0 2792.5 662.0 Q 2810.5 678.0 2797.5 695.0 Q 2730.5 756.0 2679.5 731.0 Q 2652.5 724.0 2626.5 715.0 L 2570.5 701.0 Q 2536.5 697.0 2485.5 686.0 L 2431.5 679.0 Q 2370.5 672.0 2307.5 669.0 Q 2291.5 668.0 2292.5 658.0 Q 2293.5 651.0 2312.5 643.0 Q 2337.5 631.0 2372.5 642.0 Q 2402.5 648.0 2433.5 651.0 L 2485.5 660.0 Q 2527.5 669.0 2571.5 676.0 L 2621.5 684.0 Q 2639.5 688.0 2658.5 691.0 Q 2695.5 698.0 2709.5 683.0 Q 2715.5 674.0 2689.5 604.0 C 2679.5 576.0 2719.5 569.0 2734.5 595.0 Z" fill="lightgray"></path>
      </clipPath>
      <path clip-path="url(#make-me-a-hanzi-clip-15)" d="M 2301.5 659.0 L 2334.5 654.0 L 2425.5 664.0 L 2562.5 686.0 L 2677.5 712.0 L 2712.5 713.0 L 2731.5 704.0 L 2750.5 682.0 L 2722.5 623.0 L 2699.5 613.0 " fill="none" id="make-me-a-hanzi-animation-15" stroke-dasharray="685 1370" stroke-linecap="round"></path>

      <clipPath id="make-me-a-hanzi-clip-16">
      <path d="M 2610.5 549.0 Q 2671.5 558.0 2745.5 562.0 Q 2755.5 563.0 2757.5 571.0 Q 2757.5 578.0 2734.5 595.0 L 2689.5 604.0 Q 2685.5 604.0 2681.5 603.0 Q 2647.5 596.0 2613.5 588.0 L 2570.5 580.0 Q 2522.5 573.0 2480.5 565.0 L 2433.5 558.0 Q 2367.5 551.0 2310.5 543.0 C 2280.5 539.0 2291.5 507.0 2321.5 510.0 Q 2324.5 510.0 2329.5 510.0 Q 2371.5 520.0 2430.5 528.0 L 2475.5 534.0 Q 2518.5 541.0 2569.5 545.0 L 2610.5 549.0 Z" fill="lightgray"></path>
      </clipPath>
      <path clip-path="url(#make-me-a-hanzi-clip-16)" d="M 2318.5 539.0 L 2328.5 531.0 L 2345.5 530.0 L 2692.5 581.0 L 2731.5 578.0 L 2748.5 570.0 " fill="none" id="make-me-a-hanzi-animation-16" stroke-dasharray="566 1132" stroke-linecap="round"></path>

      <clipPath id="make-me-a-hanzi-clip-17">
      <path d="M 2431.5 409.0 Q 2492.5 424.0 2560.5 433.0 L 2600.5 439.0 Q 2792.5 472.0 2821.5 445.0 Q 2834.5 432.0 2815.5 339.0 Q 2812.5 329.0 2805.5 324.0 Q 2799.5 321.0 2742.5 344.0 Q 2727.5 354.0 2725.5 346.0 Q 2722.5 337.0 2738.5 320.0 Q 2763.5 278.0 2771.5 246.0 Q 2778.5 227.0 2793.5 236.0 Q 2839.5 257.0 2859.5 320.0 Q 2892.5 419.0 2905.5 428.0 Q 2920.5 443.0 2913.5 452.0 Q 2903.5 464.0 2859.5 487.0 Q 2837.5 499.0 2809.5 493.0 Q 2739.5 475.0 2659.5 468.0 Q 2628.5 465.0 2601.5 460.0 L 2562.5 454.0 Q 2502.5 447.0 2445.5 435.0 L 2403.5 428.0 Q 2345.5 419.0 2289.5 404.0 Q 2276.5 403.0 2276.5 411.0 Q 2307.5 498.0 2321.5 510.0 C 2332.5 528.0 2332.5 528.0 2310.5 543.0 Q 2303.5 550.0 2296.5 556.0 Q 2277.5 566.0 2268.5 564.0 Q 2261.5 561.0 2263.5 548.0 Q 2270.5 526.0 2243.5 439.0 Q 2236.5 427.0 2211.5 403.0 Q 2199.5 391.0 2206.5 380.0 Q 2213.5 368.0 2231.5 353.0 Q 2240.5 343.0 2256.5 353.0 Q 2310.5 381.0 2392.5 400.0 L 2431.5 409.0 Z" fill="lightgray"></path>
      </clipPath>
      <path clip-path="url(#make-me-a-hanzi-clip-17)" d="M 2273.5 555.0 L 2289.5 529.0 L 2290.5 515.0 L 2248.5 399.0 L 2248.5 389.0 L 2264.5 386.0 L 2297.5 388.0 L 2483.5 433.0 L 2612.5 448.0 L 2652.5 459.0 L 2662.5 455.0 L 2715.5 466.0 L 2806.5 473.0 L 2836.5 467.0 L 2852.5 455.0 L 2864.5 439.0 L 2860.5 416.0 L 2834.5 319.0 L 2816.5 296.0 L 2794.5 288.0 L 2732.5 341.0 " fill="none" id="make-me-a-hanzi-animation-17" stroke-dasharray="1203 2406" stroke-linecap="round"></path>

      <clipPath id="make-me-a-hanzi-clip-18">
      <path d="M 2485.5 686.0 Q 2486.5 690.0 2486.5 692.0 Q 2490.5 729.0 2487.5 736.0 Q 2471.5 749.0 2444.5 758.0 Q 2428.5 765.0 2416.5 760.0 Q 2407.5 753.0 2414.5 742.0 Q 2426.5 730.0 2431.5 679.0 L 2433.5 651.0 Q 2434.5 585.0 2433.5 558.0 L 2430.5 528.0 Q 2415.5 458.0 2403.5 428.0 L 2392.5 400.0 Q 2385.5 381.0 2377.5 363.0 Q 2373.5 357.0 2372.5 352.0 Q 2371.5 342.0 2380.5 345.0 Q 2398.5 352.0 2431.5 409.0 L 2445.5 435.0 Q 2469.5 511.0 2475.5 534.0 L 2480.5 565.0 Q 2484.5 616.0 2485.5 660.0 L 2485.5 686.0 Z" fill="lightgray"></path>
      </clipPath>
      <path clip-path="url(#make-me-a-hanzi-clip-18)" d="M 2423.5 750.0 L 2457.5 719.0 L 2457.5 561.0 L 2426.5 437.0 L 2380.5 353.0 " fill="none" id="make-me-a-hanzi-animation-18" stroke-dasharray="556 1112" stroke-linecap="round"></path>

      <clipPath id="make-me-a-hanzi-clip-19">
      <path d="M 2560.5 433.0 Q 2560.5 400.0 2566.5 379.0 Q 2572.5 369.0 2581.5 374.0 Q 2590.5 383.0 2600.5 439.0 L 2601.5 460.0 Q 2601.5 461.0 2602.5 462.0 Q 2606.5 507.0 2610.5 549.0 L 2613.5 588.0 Q 2613.5 604.0 2621.5 684.0 L 2626.5 715.0 Q 2627.5 731.0 2631.5 740.0 Q 2640.5 758.0 2628.5 769.0 Q 2615.5 782.0 2589.5 795.0 Q 2570.5 804.0 2548.5 796.0 Q 2538.5 789.0 2549.5 774.0 Q 2570.5 737.0 2570.5 701.0 L 2571.5 676.0 Q 2572.5 633.0 2570.5 580.0 L 2569.5 545.0 Q 2569.5 515.0 2562.5 454.0 L 2560.5 433.0 Z" fill="lightgray"></path>
      </clipPath>
      <path clip-path="url(#make-me-a-hanzi-clip-19)" d="M 2557.5 785.0 L 2584.5 767.0 L 2597.5 749.0 L 2590.5 544.0 L 2575.5 382.0 " fill="none" id="make-me-a-hanzi-animation-19" stroke-dasharray="550 1100" stroke-linecap="round"></path>

      <clipPath id="make-me-a-hanzi-clip-20">
      <path d="M 2386.5 310.0 Q 2370.5 323.0 2349.5 329.0 Q 2340.5 330.0 2335.5 323.0 Q 2332.5 317.0 2339.5 308.0 Q 2364.5 244.0 2341.5 136.0 Q 2334.5 109.0 2338.5 92.0 Q 2345.5 62.0 2356.5 51.0 Q 2366.5 39.0 2375.5 52.0 Q 2391.5 74.0 2399.5 193.0 Q 2399.5 284.0 2416.5 285.0 C 2418.5 287.0 2410.5 292.0 2386.5 310.0 Z" fill="lightgray"></path>
      </clipPath>
      <path clip-path="url(#make-me-a-hanzi-clip-20)" d="M 2346.5 318.0 L 2378.5 275.0 L 2377.5 207.0 L 2363.5 110.0 L 2365.5 56.0 " fill="none" id="make-me-a-hanzi-animation-20" stroke-dasharray="402 804" stroke-linecap="round"></path>

      <clipPath id="make-me-a-hanzi-clip-21">
      <path d="M 2640.5 128.0 Q 2633.5 106.0 2646.5 85.0 Q 2659.5 57.0 2668.5 58.0 Q 2681.5 59.0 2697.5 91.0 Q 2710.5 116.0 2710.5 136.0 Q 2695.5 257.0 2718.5 293.0 Q 2728.5 311.0 2705.5 330.0 Q 2681.5 346.0 2649.5 361.0 Q 2634.5 365.0 2611.5 358.0 Q 2511.5 315.0 2386.5 310.0 C 2356.5 308.0 2387.5 279.0 2416.5 285.0 Q 2470.5 297.0 2513.5 303.0 Q 2607.5 325.0 2629.5 310.0 Q 2636.5 297.0 2640.5 260.0 Q 2644.5 151.0 2640.5 128.0 Z" fill="lightgray"></path>
      </clipPath>
      <path clip-path="url(#make-me-a-hanzi-clip-21)" d="M 2394.5 310.0 L 2421.5 298.0 L 2544.5 319.0 L 2612.5 337.0 L 2634.5 337.0 L 2654.5 326.0 L 2675.5 300.0 L 2676.5 144.0 L 2669.5 69.0 " fill="none" id="make-me-a-hanzi-animation-21" stroke-dasharray="662 1324" stroke-linecap="round"></path>

      <clipPath id="make-me-a-hanzi-clip-22">
      <path d="M 2491.5 198.0 Q 2494.5 42.0 2423.5 -25.0 Q 2408.5 -37.0 2391.5 -50.0 Q 2354.5 -75.0 2269.5 -105.0 Q 2256.5 -108.0 2253.5 -111.0 Q 2247.5 -115.0 2261.5 -120.0 Q 2336.5 -127.0 2441.5 -71.0 Q 2460.5 -59.0 2475.5 -43.0 Q 2526.5 12.0 2546.5 177.0 Q 2547.5 199.0 2558.5 224.0 Q 2562.5 234.0 2555.5 242.0 Q 2539.5 258.0 2506.5 272.0 Q 2487.5 282.0 2471.5 277.0 Q 2452.5 270.0 2467.5 254.0 Q 2492.5 226.0 2491.5 198.0 Z" fill="lightgray"></path>
      </clipPath>
      <path clip-path="url(#make-me-a-hanzi-clip-22)" d="M 2472.5 265.0 L 2514.5 236.0 L 2522.5 215.0 L 2507.5 91.0 L 2496.5 47.0 L 2470.5 -8.0 L 2453.5 -31.0 L 2407.5 -66.0 L 2332.5 -98.0 L 2258.5 -114.0 " fill="none" id="make-me-a-hanzi-animation-22" stroke-dasharray="676 1352" stroke-linecap="round"></path>

      <clipPath id="make-me-a-hanzi-clip-23">
      <path d="M 2557.5 19.0 Q 2621.5 -32.0 2699.5 -105.0 Q 2715.5 -124.0 2731.5 -127.0 Q 2740.5 -128.0 2747.5 -117.0 Q 2757.5 -104.0 2743.5 -61.0 Q 2725.5 -7.0 2556.5 49.0 Q 2546.5 53.0 2545.5 41.0 Q 2546.5 28.0 2557.5 19.0 Z" fill="lightgray"></path>
      </clipPath>
      <path clip-path="url(#make-me-a-hanzi-clip-23)" d="M 2556.5 38.0 L 2686.5 -46.0 L 2711.5 -70.0 L 2731.5 -110.0 " fill="none" id="make-me-a-hanzi-animation-23" stroke-dasharray="362 724" stroke-linecap="round"></path>

</g>
</svg>
